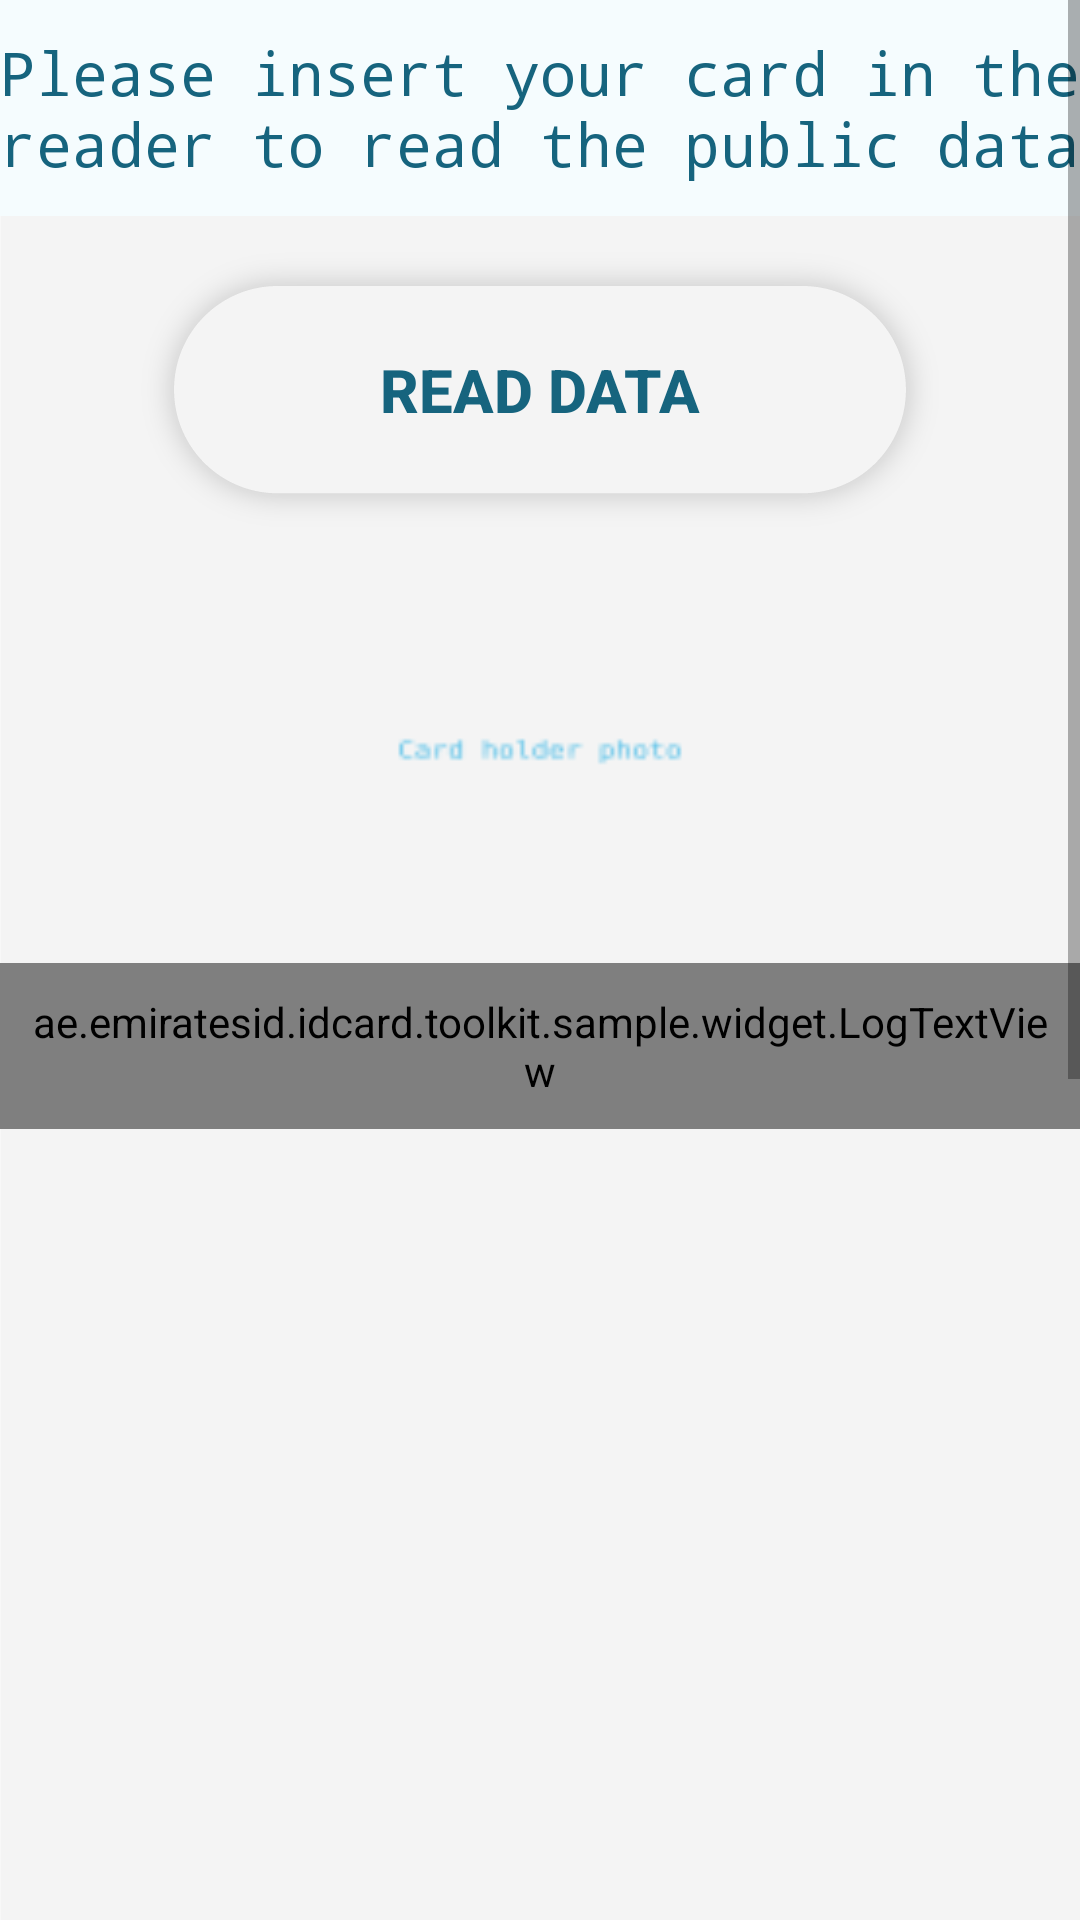

Write the Android layout XML for this screen, with the resource values it uses.
<!-- AndroidManifest.xml: application theme AppTheme -->
<!-- res/layout/fragment_public_data_reading.xml -->
<ScrollView xmlns:android="http://schemas.android.com/apk/res/android"
    android:layout_width="match_parent"
    android:layout_height="match_parent"
    android:fillViewport="true">

<LinearLayout 
  android:layout_width="match_parent"
  android:layout_height="wrap_content"
  android:background="@drawable/other_screen_bg"
  android:orientation="vertical">

    <TextView
        android:id="@+id/textView"
        android:layout_width="match_parent"
        android:layout_height="72dp"
        android:layout_gravity="center_horizontal"
        android:background="@color/colorReadPublicDataBG"
        android:gravity="center"
        android:text="Please insert your card in the reader to read the public data"
        android:textColor="@color/colorReadPublicDataAccent"
        android:textSize="20dp"
        android:typeface="monospace" />

    <Button
        android:id="@+id/btn_refresh"
        android:layout_width="wrap_content"
        android:layout_height="wrap_content"
        android:layout_gravity="center_horizontal"
        android:layout_margin="8dp"
        android:background="@drawable/normal_button_bg"
        android:text="Read Data"
        android:textColor="@color/colorReadPublicDataAccent"
        android:textSize="20dp"
        android:textStyle="bold" />

    <ImageView
        android:id="@+id/imageView"
        android:layout_width="150dp"
        android:layout_height="@dimen/photo_dimen"
        android:layout_gravity="center"
        android:contentDescription="Photo Read from card."
        android:src="@drawable/ic_action_name" />


    <ae.emiratesid.idcard.toolkit.sample.widget.LogTextView
        android:id="@+id/txtReadData"
        android:layout_width="match_parent"
        android:layout_height="wrap_content"
        android:layout_marginTop="8dp"
        android:gravity="left"
        android:maxLines="100"
        android:padding="10dp"
        android:paddingLeft="16dp"
        android:scrollbars="vertical"
        android:text=""
        android:textSize="14sp"
        android:typeface="monospace" />


</LinearLayout>
</ScrollView>
<!-- resources referenced by this layout -->
<resources>
  <color name="colorReadPublicDataAccent">#16647E</color>
  <color name="colorReadPublicDataBG">#F5FCFE</color>
  <dimen name="photo_dimen">125dp</dimen>
  <!-- drawable ic_action_name: png bitmap (drawable-hdpi, 409 bytes) -->
  <!-- drawable normal_button_bg: png bitmap (drawable-hdpi, 4829 bytes) -->
  <!-- drawable other_screen_bg: png bitmap (drawable-hdpi, 16742 bytes) -->
  <style name="AppTheme" parent="Theme.MaterialComponents.Light.DarkActionBar">
          
          <item name="colorPrimary">@color/colorCheckCardStatusAccent</item>
          <item name="colorPrimaryDark">@color/colorCheckCardStatusAccentDark</item>
          <item name="colorAccent">@color/colorAccent</item>
          <item name="android:windowDisablePreview">true</item>
      </style>
  <color name="colorCheckCardStatusAccent">#C8A008</color>
  <color name="colorCheckCardStatusAccentDark">#B59107</color>
  <color name="colorAccent">#fd6264e1</color>
</resources>
